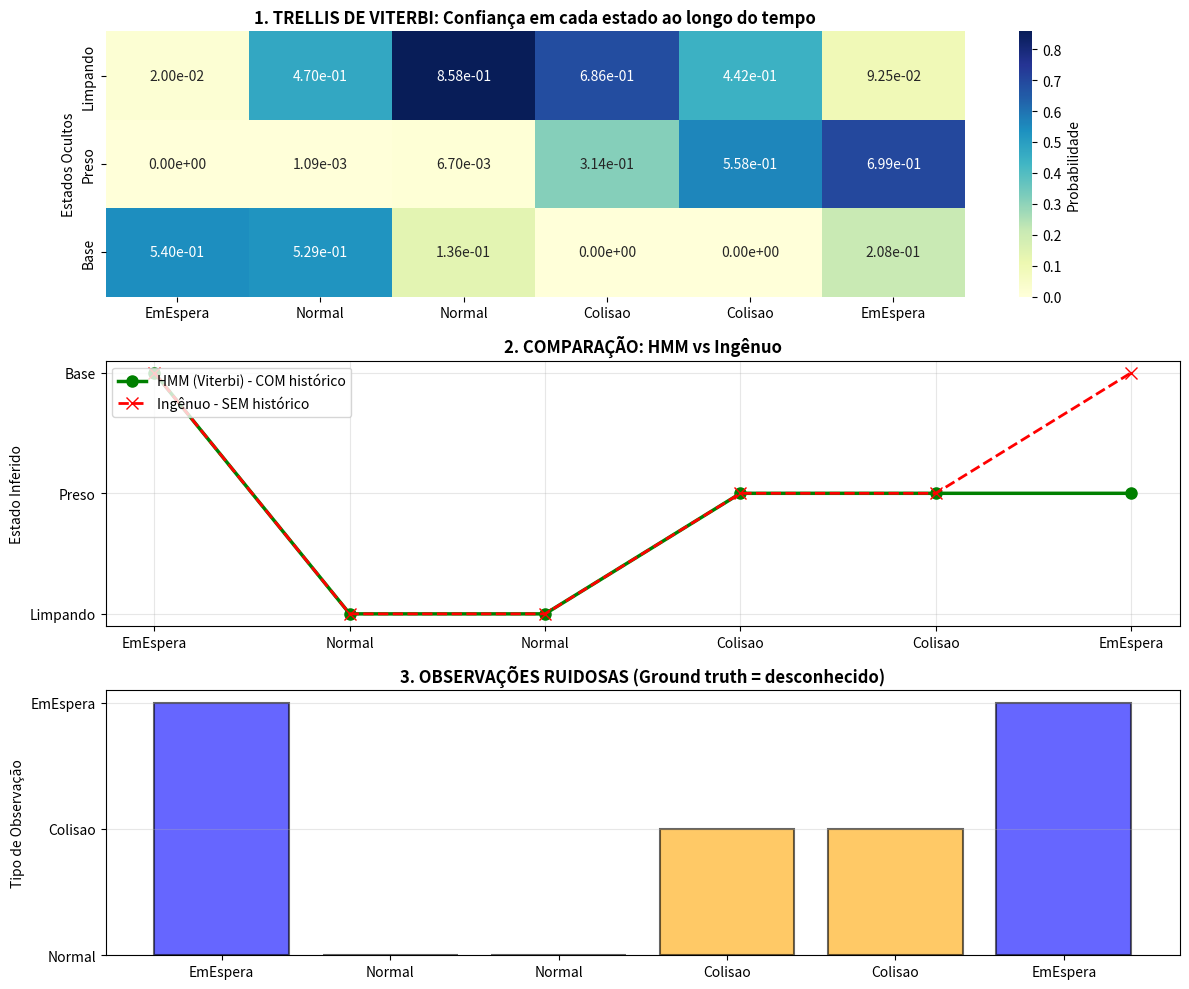

Here is the Python script that generated this plot:
# --- PROJETO 2: HMM COM ANÁLISE DIDÁTICA COMPLETA ---
# Explicação passo-a-passo do por quê cada resultado faz sentido

import numpy as np
import pandas as pd
import matplotlib
matplotlib.use('Agg')
import matplotlib.pyplot as plt
import seaborn as sns

class RoboHMM:
    def __init__(self):
        self.estados = ['Limpando', 'Preso', 'Base']
        self.n_estados = len(self.estados)
        
        self.observacoes = ['Normal', 'Colisao', 'EmEspera']
        self.mapa_obs = {obs: i for i, obs in enumerate(self.observacoes)}
        
        # Probabilidade inicial (robô começa na Base ou Limpando)
        self.pi = np.array([0.4, 0.0, 0.6])
        
        # Transição: P(estado_novo | estado_anterior)
        self.A = np.array([
            # Para: Limp, Preso, Base
            [0.80, 0.10, 0.10],  # De: Limpando (maioria fica limpando)
            [0.40, 0.60, 0.00],  # De: Preso (tenta sair ou fica preso)
            [0.10, 0.00, 0.90]   # De: Base (maioria fica na base)
        ])
        
        # Emissão: P(observação | estado)
        self.B = np.array([
            # Obs: Normal, Colisao, EmEspera
            [0.80, 0.15, 0.05],  # Estado: Limpando
            [0.05, 0.55, 0.40],  # Estado: Preso
            [0.10, 0.00, 0.90]   # Estado: Base
        ])
        
    def explicar_logica(self, sequencia_obs):
        """
        Explicação didática: Por que cada observação leva a qual conclusão
        """
        print("\n" + "="*80)
        print("EXPLICAÇÃO DIDÁTICA: Por que o HMM escolhe cada estado")
        print("="*80)
        
        for t, obs in enumerate(sequencia_obs):
            obs_idx = self.mapa_obs[obs]
            print(f"\nTempo {t}: Observação = '{obs}'")
            print("-" * 60)
            print("Probabilidade dessa observação vir de cada estado:")
            
            # P(obs | estado) = B[estado, obs_idx]
            for s, estado in enumerate(self.estados):
                prob = self.B[s, obs_idx]
                print(f"  P('{obs}' | {estado:10s}) = {prob:.2f}")
            
            # Qual estado mais provavelmente gerou essa obs (sem contexto)?
            estado_melhor_sem_contexto = self.estados[np.argmax(self.B[:, obs_idx])]
            print(f"→ Sem contexto, '{obs}' vem melhor de: {estado_melhor_sem_contexto}")

    def diagnostico_ingenuo(self, sequencia_obs):
        """
        Baseline: Ignora TUDO, olha só P(obs|estado)
        (Isso é errado em geral!)
        """
        caminho_ingenuo = []
        for obs in sequencia_obs:
            obs_idx = self.mapa_obs[obs]
            prob_emissao = self.B[:, obs_idx]
            estado_idx = np.argmax(prob_emissao)
            caminho_ingenuo.append(self.estados[estado_idx])
        return caminho_ingenuo

    def viterbi(self, sequencia_obs):
        """
        Algoritmo de Viterbi: Encontra o CAMINHO mais provável no tempo
        Leva em conta: (1) Probabilidade inicial
                       (2) Transições entre estados
                       (3) Observações
        """
        T = len(sequencia_obs)
        delta = np.zeros((T, self.n_estados))
        psi = np.zeros((T, self.n_estados), dtype=int)
        obs_indices = [self.mapa_obs[o] for o in sequencia_obs]
        
        # PASSO 1: Inicialização (t=0)
        delta[0] = self.pi * self.B[:, obs_indices[0]]
        
        # PASSO 2: Recursão (t=1 até T-1)
        for t in range(1, T):
            obs_atual = obs_indices[t]
            for s in range(self.n_estados):
                # Probabilidade de TODAS as transições anteriores para s
                prob_transicao = delta[t-1] * self.A[:, s]
                estado_anterior_max = np.argmax(prob_transicao)
                valor_max = prob_transicao[estado_anterior_max]
                
                # Multiplicar pela prob de emitir obs_atual no estado s
                delta[t, s] = valor_max * self.B[s, obs_atual]
                psi[t, s] = estado_anterior_max
            
            # Normalização para evitar underflow
            delta[t] = delta[t] / (np.sum(delta[t]) + 1e-10)

        # PASSO 3: Terminação
        melhor_caminho = np.zeros(T, dtype=int)
        melhor_caminho[T-1] = np.argmax(delta[T-1])
        
        # PASSO 4: Backtracking
        for t in range(T-2, -1, -1):
            melhor_caminho[t] = psi[t+1, melhor_caminho[t+1]]
            
        sequencia_estados = [self.estados[i] for i in melhor_caminho]
        return sequencia_estados, delta

    def explicar_transicoes(self, viterbi_seq, ingenuo_seq, obs_seq):
        """
        Explica POR QUÊ o HMM diverge do ingênuo
        """
        print("\n" + "="*80)
        print("EXPLICAÇÃO: Por quê HMM e Ingênuo diferem?")
        print("="*80)
        
        for t in range(1, len(obs_seq)):
            est_vit_ant = viterbi_seq[t-1]
            est_vit_agr = viterbi_seq[t]
            est_ing_agr = ingenuo_seq[t]
            obs_atual = obs_seq[t]
            
            if est_vit_agr != est_ing_agr:
                print(f"\nTempo {t}: '{obs_atual}'")
                print(f"  Ingênuo escolheria: {est_ing_agr}")
                print(f"  HMM escolhe:        {est_vit_agr}")
                print(f"  Contexto: Robô estava em '{est_vit_ant}' no tempo anterior")
                
                # Verificar probabilidade de transição
                idx_ant = {'Limpando': 0, 'Preso': 1, 'Base': 2}[est_vit_ant]
                idx_novo_hmm = {'Limpando': 0, 'Preso': 1, 'Base': 2}[est_vit_agr]
                idx_novo_ing = {'Limpando': 0, 'Preso': 1, 'Base': 2}[est_ing_agr]
                
                prob_transicao_hmm = self.A[idx_ant, idx_novo_hmm]
                prob_transicao_ing = self.A[idx_ant, idx_novo_ing]
                
                print(f"  Prob transição para {est_vit_agr}: {prob_transicao_hmm:.2f}")
                print(f"  Prob transição para {est_ing_agr}: {prob_transicao_ing:.2f}")
                print(f"  → HMM leva em conta que {est_vit_agr} é mais provável dado o histórico")

    def visualizar_completo(self, obs_seq, viterbi_seq, ingenuo_seq, delta):
        """Visualização melhorada com anotações"""
        fig, axes = plt.subplots(3, 1, figsize=(12, 10))
        
        # Plot 1: Heatmap Viterbi
        sns.heatmap(delta.T, annot=True, fmt=".2e", cmap="YlGnBu", ax=axes[0],
                    xticklabels=obs_seq, yticklabels=self.estados, cbar_kws={'label': 'Probabilidade'})
        axes[0].set_title('1. TRELLIS DE VITERBI: Confiança em cada estado ao longo do tempo', 
                         fontweight='bold', fontsize=12)
        axes[0].set_ylabel('Estados Ocultos')

        # Plot 2: Comparação de caminhos
        tempo = range(len(obs_seq))
        mapa_y = {est: i for i, est in enumerate(self.estados)}
        y_viterbi = [mapa_y[s] for s in viterbi_seq]
        y_ingenuo = [mapa_y[s] for s in ingenuo_seq]

        axes[1].plot(tempo, y_viterbi, 'o-', label='HMM (Viterbi) - COM histórico', 
                    color='green', linewidth=2.5, markersize=8)
        axes[1].plot(tempo, y_ingenuo, 'x--', label='Ingênuo - SEM histórico', 
                    color='red', linewidth=2, markersize=8)
        
        axes[1].set_yticks(range(len(self.estados)))
        axes[1].set_yticklabels(self.estados)
        axes[1].set_xticks(range(len(obs_seq)))
        axes[1].set_xticklabels(obs_seq)
        axes[1].set_title('2. COMPARAÇÃO: HMM vs Ingênuo', fontweight='bold', fontsize=12)
        axes[1].legend(loc='upper left', fontsize=10)
        axes[1].grid(True, alpha=0.3)
        axes[1].set_ylabel('Estado Inferido')

        # Plot 3: Observações como referência
        obs_idx = [self.mapa_obs[o] for o in obs_seq]
        colors = ['green' if o == 0 else 'orange' if o == 1 else 'blue' for o in obs_idx]
        axes[2].bar(tempo, obs_idx, color=colors, alpha=0.6, edgecolor='black', linewidth=1.5)
        axes[2].set_yticks([0, 1, 2])
        axes[2].set_yticklabels(self.observacoes)
        axes[2].set_xticks(range(len(obs_seq)))
        axes[2].set_xticklabels(obs_seq)
        axes[2].set_title('3. OBSERVAÇÕES RUIDOSAS (Ground truth = desconhecido)', 
                         fontweight='bold', fontsize=12)
        axes[2].set_ylabel('Tipo de Observação')
        axes[2].grid(True, alpha=0.3, axis='y')

        plt.tight_layout()
        plt.savefig('analise_hmm_completa.png', dpi=150)
        print("\nGráfico salvo como 'analise_hmm_completa.png'")


# --- EXECUÇÃO ---
if __name__ == "__main__":
    robo = RoboHMM()
    
    logs = ['EmEspera', 'Normal', 'Normal', 'Colisao', 'Colisao', 'EmEspera']
    
    print("\n" + "#"*80)
    print("# MODELO MARKOVIANO OCULTO (HMM) - DIAGNÓSTICO DE ROBÔ ASPIRADOR")
    print("#"*80)
    print(f"\nSequência Observada: {logs}")
    
    # --- EXPLICAÇÕES ---
    robo.explicar_logica(logs)
    
    # --- EXECUÇÃO DOS ALGORITMOS ---
    path_viterbi, matriz_delta = robo.viterbi(logs)
    path_ingenuo = robo.diagnostico_ingenuo(logs)
    
    robo.explicar_transicoes(path_viterbi, path_ingenuo, logs)
    
    # --- TABELA COMPARATIVA ---
    df_comp = pd.DataFrame({
        'Tempo': range(len(logs)),
        'Observação': logs,
        'Diagnóstico Ingênuo': path_ingenuo,
        'Diagnóstico HMM': path_viterbi,
        'Acorta?': ['Diferente' if path_ingenuo[i] != path_viterbi[i] else 'Igual' 
                    for i in range(len(logs))]
    })
    
    print("\n" + "="*80)
    print("TABELA COMPARATIVA")
    print("="*80)
    print(df_comp.to_string(index=False))
    
    # --- INSIGHTS ---
    print("\n" + "="*80)
    print("INSIGHTS PRINCIPAIS")
    print("="*80)
    print(f"""
 OBSERVAÇÃO AMBÍGUA: 'EmEspera' aparece no início (t=0) e no fim (t=5)
  - No início: Muito provavelmente = 'Base' (robô na estação de carga)
  - No fim:    Muito provavelmente = 'Preso' (robô travado após colisões)

 O HMM leva em conta o CONTEXTO TEMPORAL:
  - No tempo 0: π (Prior) diz que é provável estar em Base → 'Base'
  - No tempo 5: Histórico de colisões força conclusão de 'Preso'

 O diagnóstico ingênuo é ENGANADO porque:
  - Olha APENAS para P(obs|estado), ignora o histórico
  - Faz o mesmo erro em ambos os 'EmEspera'

 Valor de um HMM:
  - Distingue entre causas diferentes da MESMA observação
  - Realista: sensores são ruidosos, mas estado evolui com REGRAS
""")
    
    # --- VISUALIZAÇÃO ---
    robo.visualizar_completo(logs, path_viterbi, path_ingenuo, matriz_delta)
    
    print("\n Análise completa gerada!\n")